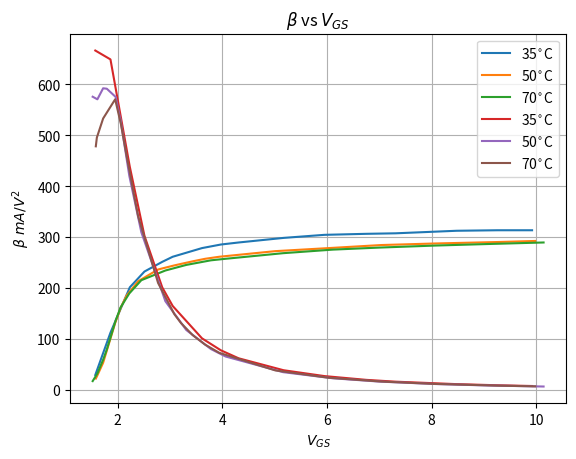

Python code for this plot:
import matplotlib.pyplot as plt 
import numpy as np

if __name__ == "__main__":
    vt = 1.27

    # 50 degrees
    vgs_50 = np.array([1.58, 1.60, 1.72, 1.95, 2.06, 2.17, 2.39, 2.77, 3.08, 3.21, 3.43, 3.67, 3.94, 5.01, 6.03, 7.04, 8.05, 9.30, 9.98])
    id_50  = np.array([23.0, 27.0, 54.0, 132., 163., 186., 214., 237., 245., 248., 253., 258., 262., 273., 279., 285., 288., 291., 293.])
    beta_50 = 2 * (np.sqrt(id_50) / (vgs_50 - vt)) ** 2

    # 70 degrees
    vgs_70  = np.array([1.52, 1.61, 1.72, 1.79, 1.96, 2.03, 2.05, 2.22, 2.45, 2.91, 3.31, 3.78, 4.06, 5.16, 6.11, 7.00, 8.08, 9.08, 10.14])
    id_70   = np.array([18.0, 33.0, 60.0, 80.0, 137., 156., 162., 190., 216., 235., 246., 255., 258., 269., 276., 280., 284., 287., 290.0])
    beta_70 = 2 * (np.sqrt(id_70) / (vgs_70 - vt)) ** 2

    # 35 degrees
    vgs_35  = np.array([1.57, 1.86, 2.23, 2.51, 2.85, 3.05, 3.61, 3.97, 4.31, 5.17, 5.95, 6.75, 7.31, 8.48, 9.26, 9.92])
    id_35   = np.array([30.0, 113., 202., 233., 252., 262., 279., 286., 290., 299., 305., 307., 308., 313., 314., 314.])
    beta_35 = 2 * (np.sqrt(id_35) / (vgs_35 - vt)) ** 2

    plt.title(r"$I_{D}$ vs $V_{GS}$")
    plt.plot(vgs_35, id_35, label=r"35$^{\circ}$C")
    plt.plot(vgs_50, id_50, label=r"50$^{\circ}$C")
    plt.plot(vgs_70, id_70, label=r"70$^{\circ}$C")
    plt.xlabel(r"$V_{GS}$ (V)")
    plt.ylabel(r"$I_{D}$ (mA)")
    plt.grid(True)
    plt.legend()
    plt.show()

    plt.title(r"$\beta$ vs $V_{GS}$")
    plt.plot(vgs_35, beta_35, label=r"35$^{\circ}$C")
    plt.plot(vgs_70, beta_70, label=r"50$^{\circ}$C")
    plt.plot(vgs_50, beta_50, label=r"70$^{\circ}$C")
    plt.xlabel(r"$V_{GS}$")
    plt.ylabel(r"${\beta} ~mA/V^{2}$")
    plt.grid(True)
    plt.legend()
    plt.show()
